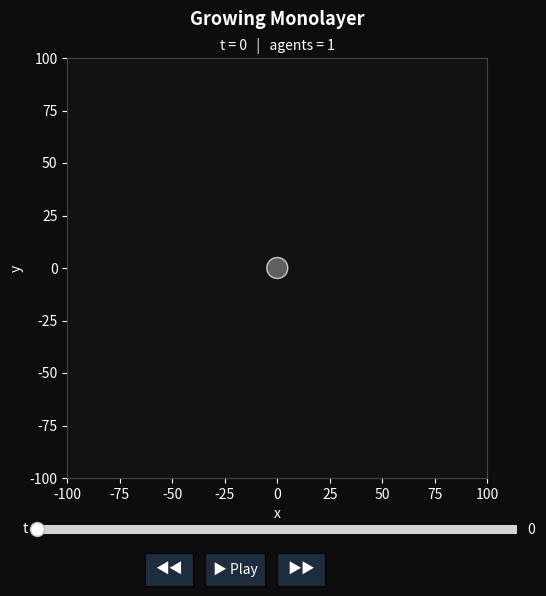

Source code (Python):
"""
Growing monolayer model in Python 
=================================

This initial version has no contact inhibition. The goal is to understand why PhysiCell seems
to differ from Chaste, in terms of overcrowding/overlapping cells in the center of the monolayer
when it gets too large.

* Cell size maintenance (parameter: target cell area A_0(t))
* start with a single cell at the origin, with area = A_0(t)
* Cell growth (parameters: linear growth rate α)
* Cell division: cells divide when A(t) = X * A_0(0) 
  (parameter:  X ∼ N(2, 0.4^2), truncated such that X > 0, 
   redraw X otherwise). 
   Observable for an isolated cell: cell cycle duration T = A0(0)/α)


This is the slower implementation of the model, to hopefully make it more obvious how
cells grow and divide. (The faster version is abm.py, uses numpy, and is a bit more challenging to see
the details.)

"""

import math
import random
import uuid
import csv
from dataclasses import dataclass, field
from typing import Optional
import matplotlib.pyplot as plt
import matplotlib.patches as patches
# import mpld3


max_ID = 0

@dataclass
class Agent:
    """
    An agent with a 2D position, area, and constant growth rate.

    Attributes:
        x, y          : Position 
        vel_x, vel_y  : Velocity 
        area        : Current area of the agent.
        growth_rate   : Rate at which the area increases per time step (units/step).
        division_area : area at which the agent divides.
        norm_rand     : X ∼ N(2, 0.4^2), truncated such that X > 0, redraw X otherwise
        ID            : unique integer identifier
    """
    x: float
    y: float
    vel_x: float
    vel_y: float
    area: float = 78.5  # pi * 5^2
    growth_rate: float = 0.1778   # microns^2(?)/min  0.05
    division_area: float = 157.08        # division area=7.07
    norm_rand: float = 2.0
    ID: int = 0
    time_step: int = 0

    def grow(self) -> None:
        """Increase area by growth_rate for one time step."""
        self.area += self.growth_rate
        self.time_step += 1
        # if self.time_step % 5 == 0:

    def should_divide(self) -> bool:
        """Return True if this agent has reached or exceeded its division area."""
        return self.area >= self.division_area

    def divide(self, separation: float = 0.5, noise: float = 0.1) -> tuple["Agent", "Agent"]:
        global max_ID
        """
        Divide this agent into two daughter agents.

        The daughters have 1/2 the area of the parent. One daughter remains in the parent's position;
        the other daughter is placed at a random position around the other, so they just touch.

        Returns:
            A tuple of two new Agent instances (daughter_1, daughter_2).
        """

        daughter_area = self.area / 2
        daughter_radius = math.sqrt(daughter_area/math.pi)

        max_ID += 1

        theta = random.random() * 2 * math.pi
        xv = math.cos(theta) * daughter_radius
        yv = math.sin(theta) * daughter_radius

        nr1 = random.normalvariate(mu=2.0, sigma=0.4)   # mean=2, stddev=0.4
        while nr1 < 0:
             nr1 = random.normalvariate(mu=2.0, sigma=0.4)   # mean=2, stddev=0.4

        nr2 = random.normalvariate(mu=2.0, sigma=0.4)   # mean=2, stddev=0.4
        while nr2 < 0:
             nr2 = random.normalvariate(mu=2.0, sigma=0.4)   # mean=2, stddev=0.4

        d1 = Agent(x=self.x,      y=self.y,      vel_x=0, vel_y=0,
                   area=daughter_area, growth_rate=self.growth_rate,
                   division_area=78.54 * nr1, norm_rand=nr1, ID=self.ID)
        d2 = Agent(x=self.x + xv, y=self.y + yv, vel_x=0, vel_y=0,
                   area=daughter_area, growth_rate=self.growth_rate,
                   division_area=78.54 * nr2, norm_rand=nr2, ID=max_ID)

        return d1, d2


class Simulation:
    """
    Manages a population of Agents over discrete time steps.

    At each step:
      1. Each cell grows
      2. Cells that exceed division_area are replaced by two daughters.
    """

    # Relevant parameter values will be passed in
    def __init__(
        self,
        n_seed: int = 0,
        growth_rate: float = 0.0,
        division_area: float = 0.0,
        norm_rand: float = 0.0,
        initial_area: float = 0.0,
    ):
        self.agents: list[Agent] = [
            Agent(
                x=0,   # position
                y=0,
                vel_x=0,   # velocity
                vel_y=0,
                area=initial_area,
                growth_rate=growth_rate,
                division_area=division_area,
                norm_rand=norm_rand,
            )
            for _ in range(n_seed)
        ]
        self.time: int = 0
        # self.history: list[dict] = []

    def step(self) -> int:
        """
        Advance the simulation by one time step.

        Returns:
            Number of division events that occurred this step.
        """
        survivors: list[Agent] = []
        divisions = 0

        # 1) Grow all agents
        for agent in self.agents:
            agent.grow()
            if agent.should_divide():
                d1, d2 = agent.divide()
                survivors.extend([d1, d2])
                divisions += 1
            else:
                survivors.append(agent)
            # print("survivors=",survivors)

        self.agents = survivors

        # void standard_update_cell_velocity( Cell* pCell, Phenotype& phenotype, double dt)
        # for(neighbor = pCell->get_container()->agent_grid[pCell->get_current_mechanics_voxel_index()].begin(); neighbor != end; ++neighbor)
	    # {
		#     pCell->add_potentials(*neighbor);
	    # }

        # 2) Update each agent's velocity vector:  like Cell::add_potentials(Cell* other_agent)
        cell_cell_repulsion_strength = 10.0
        for agent in self.agents:
            agent_r = math.sqrt(agent.area/math.pi)
            agent.vel_x = 0
            agent.vel_y = 0
            for agent2 in self.agents:
                if agent.ID != agent2.ID:
                    # displacement[i] = position[i] - (*other_agent).position[i]; 
                    xdel = agent.x - agent2.x   # "displacement" vector in C++
                    ydel = agent.y - agent2.y
                    dist = math.sqrt(xdel*xdel + ydel*ydel)
                    # distance = std::max(sqrt(distance), 0.00001); 

	# //Repulsive
	# double R = phenotype.geometry.radius+ (*other_agent).phenotype.geometry.radius; 

                    agent2_r = math.sqrt(agent2.area/math.pi)
                    if dist < 1.25 * (agent_r + agent2_r):
                        R = agent_r + agent2_r
                        if dist > R:
                            temp_r = 0
                        else:
                            # print(f"update velocity of cell {agent.ID} due to nbr {agent.ID}")
                            temp_r = -dist  # -d
                            temp_r /= R # -d/R
                            temp_r += 1.0 # 1-d/R
                            temp_r *= temp_r # (1-d/R)^2 
                            
                            # add the relative pressure contribution 
                            # state.simple_pressure += ( temp_r / simple_pressure_scale ); // New July 2017 

                        # PhysiCell C++ code
                        # double effective_repulsion = sqrt( phenotype.mechanics.cell_cell_repulsion_strength * other_agent->phenotype.mechanics.cell_cell_repulsion_strength ); 
                        # effective_repulsion = math.sqrt(cell_cell_repulsion_strength * cell_cell_repulsion_strength) 
                        # effective_repulsion = cell_cell_repulsion_strength  
                        # temp_r *= effective_repulsion 
                        temp_r *= cell_cell_repulsion_strength 

                        # skip over adhesion, there is none

                        # if( fabs(temp_r) < 1e-16 )
                        # { return; }
                        temp_r /= dist

                        # velocity[i] += displacement[i] * temp_r; 
	                    # axpy( &velocity , temp_r , displacement ); 
                        agent.vel_x += xdel * temp_r
                        agent.vel_y += ydel * temp_r
                        # if self.time >= 90 and self.time <=120:  #rwh
                            # print(f"--ID={agent.ID}, step={self.time}: update velocity for {agent.agent_id}: vel_x={agent.vel_x}, _y={agent.vel_y}")
                            # print(f"--step={self.time}: update velocity for {agent.ID}: vel_x={agent.vel_x}, _y={agent.vel_y}")

        # 3) Update each agent's position with its velocity
        for agent in self.agents:
            agent.x += agent.vel_x
            agent.y += agent.vel_y

        self.time += 1

        return divisions

    def run(self, steps: int, max_agents: int = 500) -> None:
        """
        Run the simulation for a given number of steps or until max_agents is reached.

        Args:
            steps:      Maximum number of time steps to run.
            max_agents: Stop early if population exceeds this threshold.
        """

        for _ in range(steps):
            self.step()
            if len(self.agents) >= max_agents:
                print(f"  Stopped early at t={self.time}: {len(self.agents)} agents.")
                break


    def precompute(self, steps: int, max_agents: int = 500) -> None:
        """
        Run the full simulation up-front and store every frame's agent list.
        Required before calling interactive_viewer().

        Args:
            steps:      Number of time steps to pre-compute.
            max_agents: Stop early if population exceeds this.
        """
        import copy
        print(f"Pre-computing {steps} steps...", end=" ", flush=True)
        # Frame 0 = initial state (before any stepping)
        self._frames: list[list[Agent]] = [copy.deepcopy(self.agents)]

        for _ in range(steps):
            self.step()
            self._frames.append(copy.deepcopy(self.agents))
            if len(self.agents) >= max_agents:
                print(f"(stopped early at t={self.time} — {len(self.agents)} agents)", end=" ")
                break

        print(f"done. {len(self._frames)} frames stored.")

        # save final results in .csv for post-processing, e.g., to compute f_i and a_i
        file_out = f'py_monolayer_small.csv'
        print("--> ",file_out)
        with open(file_out, "w", newline="") as file:
            writer = csv.writer(file)

            writer.writerow(['x_pos','y_pos','radius_i','norm_rand_i'])
            for agent in self.agents:
                # writer.writerow([x_pos[jdx],y_pos[jdx],radius_i[jdx],f_i[jdx],a_i[jdx]])
                radius = math.sqrt(agent.area / math.pi)
                writer.writerow([agent.x, agent.y, radius, agent.norm_rand])


    def interactive_viewer(self, title: str = "Agent-Based Model", interval: int = 100) -> None:
        """
        Open an interactive matplotlib window with:
          ◀◀  Step back one frame
          ▶▶  Step forward one frame
          ▶ / ■  Play / Pause the full simulation
          A time-step slider for direct scrubbing

        Requires precompute() to have been called first.
        """
        import copy
        from matplotlib.widgets import Button, Slider
        from matplotlib.animation import FuncAnimation

        if not hasattr(self, "_frames"):
            raise RuntimeError("Call precompute() before interactive_viewer().")

        frames     = self._frames
        n_frames   = len(frames)
        cmap       = plt.cm.plasma

        fig = plt.figure(figsize=(6, 6), facecolor="#0d0d0d")
        fig.suptitle(title, fontsize=13, fontweight="bold", color="white")

        ax_space = fig.add_axes([0.1, 0.2, 0.8, 0.7])   # left: spatial: left, bottom, w, h)

        ax_space.set_facecolor("#111111")
        ax_space.tick_params(colors="white")
        for sp in ax_space.spines.values():
            sp.set_edgecolor("#444444")

        ax_space.set_aspect("equal")
        ax_space.set_xlabel("x", color="white")
        ax_space.set_ylabel("y", color="white")
        sm = plt.cm.ScalarMappable(cmap=cmap, norm=plt.Normalize(0, 10))
        sm.set_array([])

        # Stable world bounds (union of all frame extents)
        all_x = [a.x for f in frames for a in f]
        all_y = [a.y for f in frames for a in f]
        # max_r = max((a.area for f in frames for a in f), default=1)  # now doing area, not radii
        # pad   = max_r * 2
        pad   = 20
        # ax_space.set_xlim(min(all_x) - pad, max(all_x) + pad)
        # ax_space.set_ylim(min(all_y) - pad, max(all_y) + pad)

        win_size = 100  # rwh: hard-code for now
        ax_space.set_xlim(-win_size, win_size)
        ax_space.set_ylim(-win_size, win_size)

        title_text = ax_space.set_title("", color="white", fontsize=10)

        # ------------------------------------------------------------------ #
        # Widget axes
        # ------------------------------------------------------------------ #
        btn_color      = "#1e2d3d"
        btn_hover      = "#2e4d6d"

        ax_slider = fig.add_axes([0.10, 0.10, 0.80, 0.03], facecolor="#1a1a2e")
        ax_back   = fig.add_axes([0.28, 0.02, 0.08, 0.055], facecolor=btn_color)
        ax_play   = fig.add_axes([0.38, 0.02, 0.10, 0.055], facecolor=btn_color)
        ax_fwd    = fig.add_axes([0.50, 0.02, 0.08, 0.055], facecolor=btn_color)

        slider   = Slider(ax_slider, "t", 0, n_frames - 1,
                          valinit=0, valstep=1, color="#00d4ff")
        slider.label.set_color("white")
        slider.valtext.set_color("white")

        btn_back = Button(ax_back, "◀◀", color=btn_color, hovercolor=btn_hover)
        btn_play = Button(ax_play, "▶ Play", color=btn_color, hovercolor=btn_hover)
        btn_fwd  = Button(ax_fwd,  "▶▶", color=btn_color, hovercolor=btn_hover)

        for btn in (btn_back, btn_play, btn_fwd):
            btn.label.set_color("white")
            btn.label.set_fontsize(10)

        # ------------------------------------------------------------------ #
        # Draw helpers
        # ------------------------------------------------------------------ #
        state = {"frame": 0, "playing": False}

        def _draw_frame(idx: int) -> None:
            idx = max(0, min(idx, n_frames - 1))
            state["frame"] = idx

            agent_list = frames[idx]
            # max_gen    = max((a.generation for a in agent_list), default=0) or 1

            for p in list(ax_space.patches):
                p.remove()
            for agent in agent_list:
                # color = cmap(agent.generation / max(max_gen, 10))
                ax_space.add_patch(patches.Circle(
                    (agent.x, agent.y), 
                    radius=math.sqrt(agent.area / math.pi),
                    facecolor='gray', alpha=0.72,
                    linewidth=1.0, edgecolor="white",
                ))

            title_text.set_text(
                f"t = {idx}   |   agents = {len(agent_list)}"  #   |   max gen = {max_gen}"
            )

            # pop_line.set_data(all_times[:idx + 1], all_pops[:idx + 1])
            # time_marker.set_xdata([idx, idx])

            # Update slider without triggering its callback
            slider.eventson = False
            slider.set_val(idx)
            slider.eventson = True

            fig.canvas.draw_idle()

            # mpld3.save_html(fig, 'index.html') # Save directly to an HTML file



        # ------------------------------------------------------------------ #
        # Button / slider callbacks
        # ------------------------------------------------------------------ #
        def on_back(_event):
            state["playing"] = False
            btn_play.label.set_text("▶ Play")
            _draw_frame(state["frame"] - 1)

        def on_fwd(_event):
            state["playing"] = False
            btn_play.label.set_text("▶ Play")
            _draw_frame(state["frame"] + 1)

        def on_play(_event):
            state["playing"] = not state["playing"]
            btn_play.label.set_text("■ Pause" if state["playing"] else "▶ Play")
            fig.canvas.draw_idle()

        def on_slider(val):
            state["playing"] = False
            btn_play.label.set_text("▶ Play")
            _draw_frame(int(val))

        btn_back.on_clicked(on_back)
        btn_fwd.on_clicked(on_fwd)
        btn_play.on_clicked(on_play)
        slider.on_changed(on_slider)

        # ------------------------------------------------------------------ #
        # Timer-driven playback
        # ------------------------------------------------------------------ #
        def _tick(_frame):
            if state["playing"]:
                nxt = state["frame"] + 1
                if nxt >= n_frames:
                    state["playing"] = False
                    btn_play.label.set_text("▶ Play")
                else:
                    _draw_frame(nxt)

        anim = FuncAnimation(fig, _tick, interval=interval, cache_frame_data=False)

        # Draw initial frame
        _draw_frame(0)
        plt.show()

        return anim  # keep reference alive so GC doesn't kill the timer


# ---------------------------------------------------------------------------
# Example usage
# ---------------------------------------------------------------------------
if __name__ == "__main__":
    from matplotlib.animation import FuncAnimation  # ensure import available

    random.seed(42)

    sim = Simulation(
        n_seed= 1,              # Start with n agents
        growth_rate= 0.1778,    # 0.889 original;  5x slower=0.1778  (micron^2 / min)
        division_area= 157.08,  #  vs. double area = 2 * 78.54 = 157.08
        norm_rand= 2.0,         #  X ~ N(2, 0.4^2)
        initial_area= 78.54,    #  area = pi * r^2 = pi * 25 = 78.54
    )

    # 1. Pre-compute all frames (enables backward scrubbing)
    sim.precompute(steps=50000, max_agents=100)  # rwh

    # 2. Open the interactive widget viewer
    sim.interactive_viewer(
        title="Growing Monolayer",
        interval=1,   # rwh: ms between auto-play frames
    )
